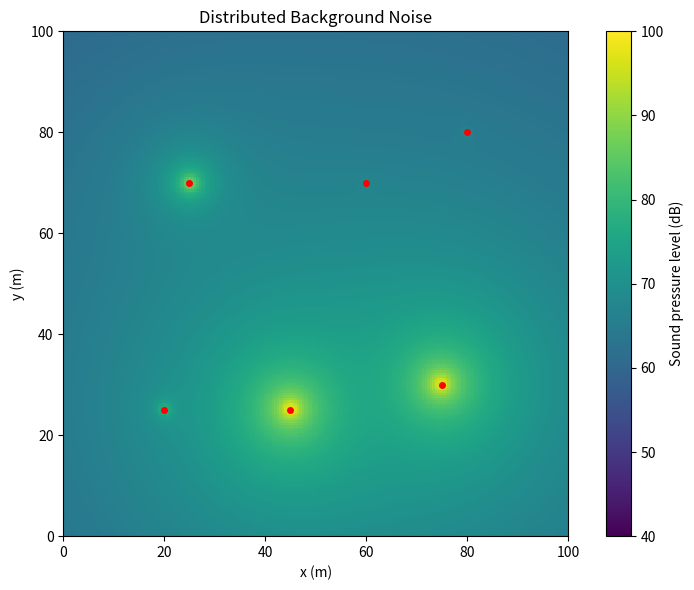

Python code for this plot:
import numpy as np
import matplotlib.pyplot as plt
from matplotlib.animation import FuncAnimation

N = 201
x = np.linspace(0, 100, N)
y = np.linspace(0, 100, N)
X, Y = np.meshgrid(x, y)

sources = [
    (20, 25, 75),
    (45, 25, 80),
    (75, 30, 78),
    (25, 70, 82),
    (60, 70, 76),
    (80, 80, 80)
]

r_ref = 1.0
n_steps = 100
time = np.linspace(0, 2 * np.pi, n_steps)

sound_maps = np.zeros((n_steps, N, N))

for t in range(n_steps):
    total_intensity = np.zeros_like(X)

    for i, (source_x, source_y, L_ref) in enumerate(sources):
        activity_change = 20 * np.sin(time[t] + i)
        current_level = L_ref + activity_change

        distance = np.sqrt(
            (X - source_x)**2 + (Y - source_y)**2
        )
        distance = np.maximum(distance, r_ref)

        intensity = 10**(
            (current_level - 20 * np.log10(distance / r_ref)) / 10
        )

        total_intensity += intensity

    sound_maps[t] = 10 * np.log10(total_intensity)


# Standardised variables for the test code
source_x_positions = np.array([s[0] for s in sources])
source_y = np.array([s[1] for s in sources])


print("First frame range:", sound_maps[0].min(), sound_maps[0].max())
print("Middle frame range:", sound_maps[n_steps // 2].min(), sound_maps[n_steps // 2].max())
print("Last frame range:", sound_maps[-1].min(), sound_maps[-1].max())


fig, ax = plt.subplots(figsize=(8, 6))

im = ax.imshow(
    sound_maps[0],
    extent=[0, 100, 0, 100],
    origin="lower",
    cmap="viridis",
    vmin=40,
    vmax=100,
    interpolation="nearest",
    aspect="equal"
)

fig.colorbar(im, ax=ax, label="Sound pressure level (dB)")

source_x = [s[0] for s in sources]
source_y = [s[1] for s in sources]

markers, = ax.plot(
    source_x, source_y,
    "r.", markersize=8
)

title = ax.set_title("Distributed Background Noise")

ax.set_xlabel("x (m)")
ax.set_ylabel("y (m)")
ax.set_xlim(0, 100)
ax.set_ylim(0, 100)


def update(frame):
    im.set_data(sound_maps[frame])
    title.set_text(
        f"Distributed Background Noise — Frame {frame + 1}/{n_steps}"
    )
    return im, title


animation = FuncAnimation(
    fig,
    update,
    frames=n_steps,
    interval=100,
    blit=False,
    repeat=True,
    cache_frame_data=False
)

plt.tight_layout()
plt.show()
